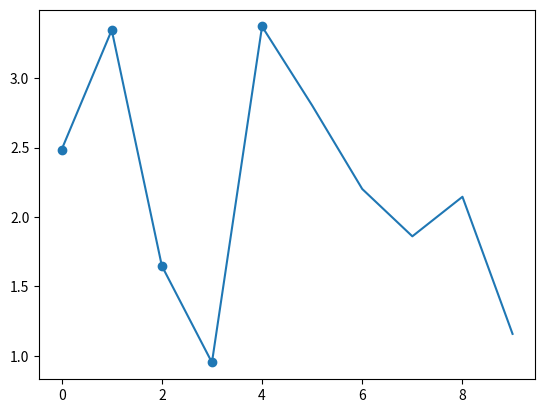

The script that saved this image:
import random
from math import*
from matplotlib import pyplot as plt
import random

fx = []
for i in range(1, 11):
    x = random.random()
    fx.append(round(((sqrt(1 + e**(sqrt(x)) + cos(x**2)))/(abs(1 - (sin(x)**3)))) + log10(abs(2*x)), 3))
fx2 = []
for i in range(len(fx) // 2):
    fx2.append(fx[i])

plt.scatter(list(range(0, 5)), fx2)
plt.show()
plt.plot(list(range(0, 10)), fx)
plt.show()

print(fx)
print(fx2)